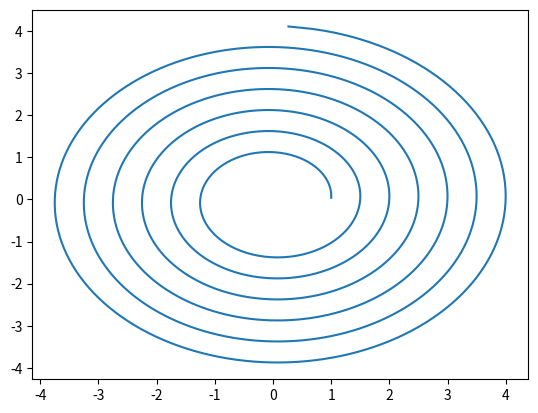

The script that saved this image: (Note: this script raises an exception after producing the figure.)
import numpy as np
import matplotlib.pyplot as plt
from math import sin, cos, pi

# Functrions from Exercise shit
def f_x(t): return (t+1)*cos(4*pi*t)    
def f_y(t): return (t+1)*sin(4*pi*t)

# C-Coefficients accordinbg to (Dahmen+Reusken Alg 9.12)
def C(j, p, k, x_vals, c_vals, t):   
    if p == 0:
        return c_vals[j]
    else:
        return (x_vals - t[j]) / (t[j+k-p] - t[j]) * C(j, p-1, k, x_vals, c_vals, t) + \
           (t[j+k-p] - x_vals) / (t[j+k-p] - t[j]) * C(j-1, p-1, k, x_vals, c_vals, t)


def C_new(j, p, k, x_vals, c_vals, t):
    if p == 0:
        return c_vals[j]
    else:
        if t[j+k-p] - t[j] == 0: c1 = 0
        else: c1 = (x_vals - t[j]) / (t[j+k-p] - t[j])

        if (t[j+k-p] - t[j]) == 0: c2 = 0
        else: c2 = (t[j+k-p] - x_vals) / (t[j+k-p] - t[j])

        return  c1 * C(j, p-1, k, x_vals, c_vals, t) + c2 * C(j-1, p-1, k, x_vals, c_vals, t)

# Find m ∈[t_m, t_m+1] while excluding k-multiple points at the ends
# Would work much faster with divide-and-conquer algorithm but this one does the job as well
def find_m(x, t, k):
    for m in range(len(t)-1):
        if t[m] <= x < t[m+1]: 
            return m
    return len(t)-k-2

def BSpline(f):
    end = pi
    k = 6
    n = 1000
    knots = [0 for i in range(k)] + np.linspace(0, end, n).tolist() + [end for i in range(k)]   # Knots with k-multiple at the ends
    control_points = [f(j) for j in np.linspace(0, end,n+2*k)]
    return [C_new(find_m(t, knots, k), k-1, k, t, control_points, knots) for t in np.linspace(0, end, n)]

S_x = BSpline(f_x)
S_y = BSpline(f_y)
plt.plot(S_x, S_y)
plt.show()



analytic_x = [f_x(t) for t in np.linspace(0, pi, n)]
analytic_y = [f_y(t) for t in np.linspace(0, pi, n)]
plt.plot(analytic_x, analytic_y, "x")